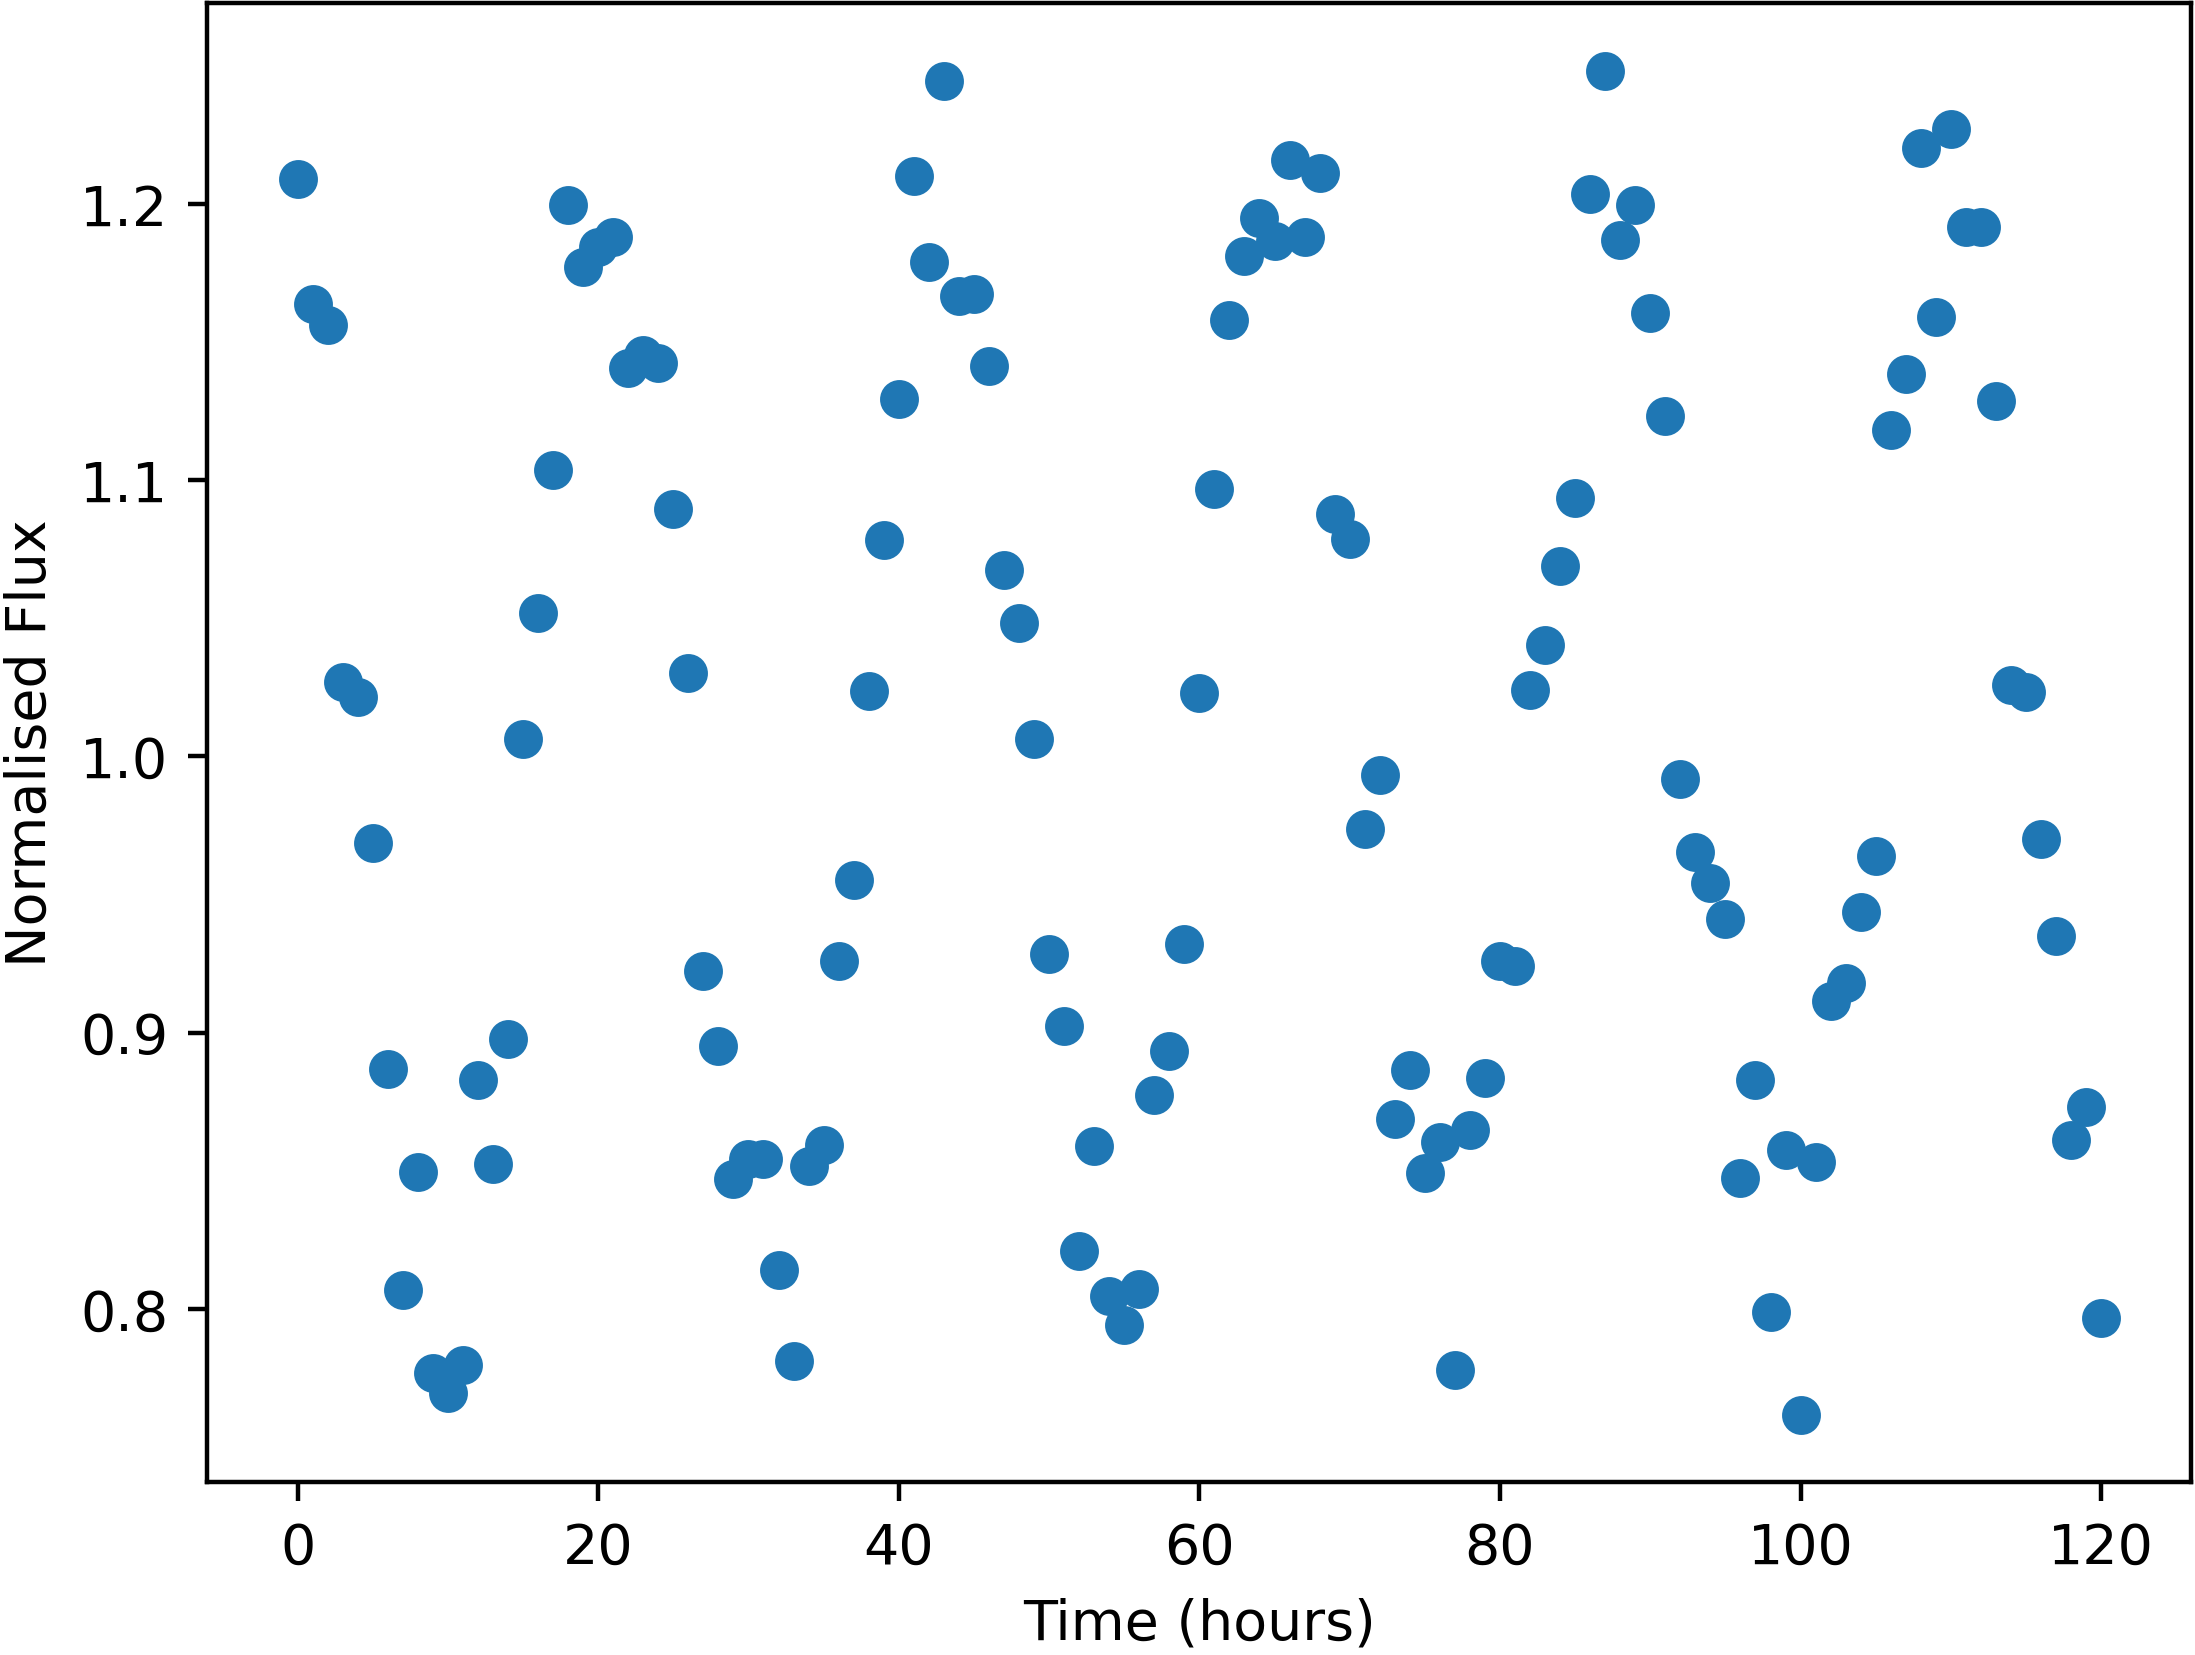

Data behind this chart, as committed beside it:
Time, NormalisedFlux
0.0, 1.209
1.0, 1.164
2.0, 1.156
3.0, 1.027
4.0, 1.022
5.0, 0.9685
6.0, 0.8869
7.0, 0.807
8.0, 0.8497
9.0, 0.7768
10.0, 0.7696
11.0, 0.7798
12.0, 0.8828
13.0, 0.8525
14.0, 0.8975
15.0, 1.006
16.0, 1.052
17.0, 1.104
18.0, 1.2
19.0, 1.177
20.0, 1.184
21.0, 1.188
22.0, 1.141
23.0, 1.145
24.0, 1.142
25.0, 1.09
26.0, 1.03
27.0, 0.9222
28.0, 0.8951
29.0, 0.8469
30.0, 0.8544
31.0, 0.8542
32.0, 0.8139
33.0, 0.7813
34.0, 0.8517
35.0, 0.8594
36.0, 0.9259
37.0, 0.9551
38.0, 1.024
39.0, 1.079
40.0, 1.129
41.0, 1.21
42.0, 1.179
43.0, 1.244
44.0, 1.167
45.0, 1.167
46.0, 1.141
47.0, 1.067
48.0, 1.048
49.0, 1.006
50.0, 0.9284
51.0, 0.9023
52.0, 0.8211
53.0, 0.859
54.0, 0.8047
55.0, 0.794
56.0, 0.8071
57.0, 0.8773
58.0, 0.8934
59.0, 0.9322
... 61 more rows
